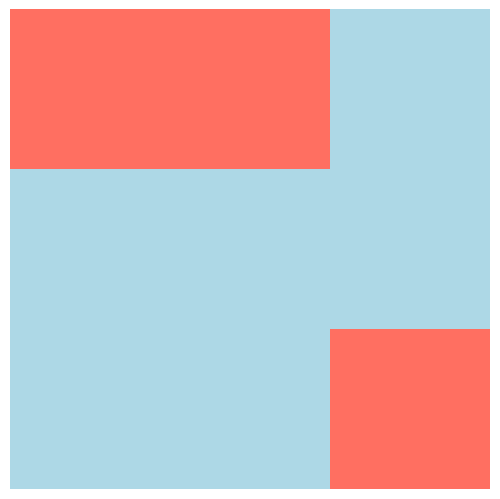

Python code for this plot:
import numpy as np
import matplotlib.pyplot as plt
from matplotlib.patches import Rectangle, Circle
import matplotlib.colors as mcolors
import os
from math import sqrt
from random import uniform
import os

np.random.seed(seed=1)

percentage_white = 0.75
tiles_per_side_list = [3]

# Define softgreen and softred colors
softblue = "#ADD8E6"  # light blue
softgreen = "#90EE90"  # light green
softred = "#FF6F61"    # light red

# Create a custom colormap
cmap_custom = mcolors.ListedColormap([softblue, softred])

def create_shuffled_matrix(tiles_per_side):
    total_tiles = tiles_per_side ** 2
    percentage_black = 1 - percentage_white
    total_white = total_tiles * percentage_white
    total_black = total_tiles * percentage_black
    
    white_tiles_array = np.zeros(int(total_white))
    black_tiles_array = np.ones(int(total_black))
    total_tiles_array = np.append(white_tiles_array, black_tiles_array)

    np.random.shuffle(total_tiles_array)

    # Check if one tile is missing
    if len(total_tiles_array) == total_tiles - 1:
        total_tiles_array = np.append(total_tiles_array, 1.0)
        print("Missing one tile")

    X = total_tiles_array.reshape((tiles_per_side, tiles_per_side), order='F')

    fig = plt.figure()
    plt.xticks([])
    plt.yticks([])
    plt.gca().set_axis_off()
    plt.subplots_adjust(top=1, bottom=0, right=1, left=0, hspace=0, wspace=0)
    plt.gca().xaxis.set_major_locator(plt.NullLocator())
    plt.gca().yaxis.set_major_locator(plt.NullLocator())
    
    # Apply custom colormap
    plt.imshow(X, cmap=cmap_custom, interpolation='nearest')
    plt.subplots_adjust(top=1, bottom=0, right=1, left=0, hspace=0, wspace=0)
    plt.margins(0, 0)

    # Save as png
    img_name = str(tiles_per_side) + ".png"
    print("Saving image to " + img_name)
    plt.savefig(img_name, bbox_inches='tight')

    # Save as pdf
    img_name_pdf = str(tiles_per_side) + ".pdf"
    print("Saving image to " + img_name_pdf)
    plt.savefig(img_name_pdf, bbox_inches='tight')

    # Save as svg
    img_name_svg = str(tiles_per_side) + ".svg"
    print("Saving image to " + img_name_svg)
    plt.savefig(img_name_svg, bbox_inches='tight')

    # Save as csv
    csv_name = str(tiles_per_side) + ".csv"
    np.savetxt(csv_name, total_tiles_array, delimiter='\n', fmt='%d')

    # Remove white space around the image
    os.system('convert ' + img_name + ' -trim ' + img_name)
    print("Saving CSV layout file to " + csv_name)


if __name__ == "__main__":
    create_shuffled_matrix(3)

